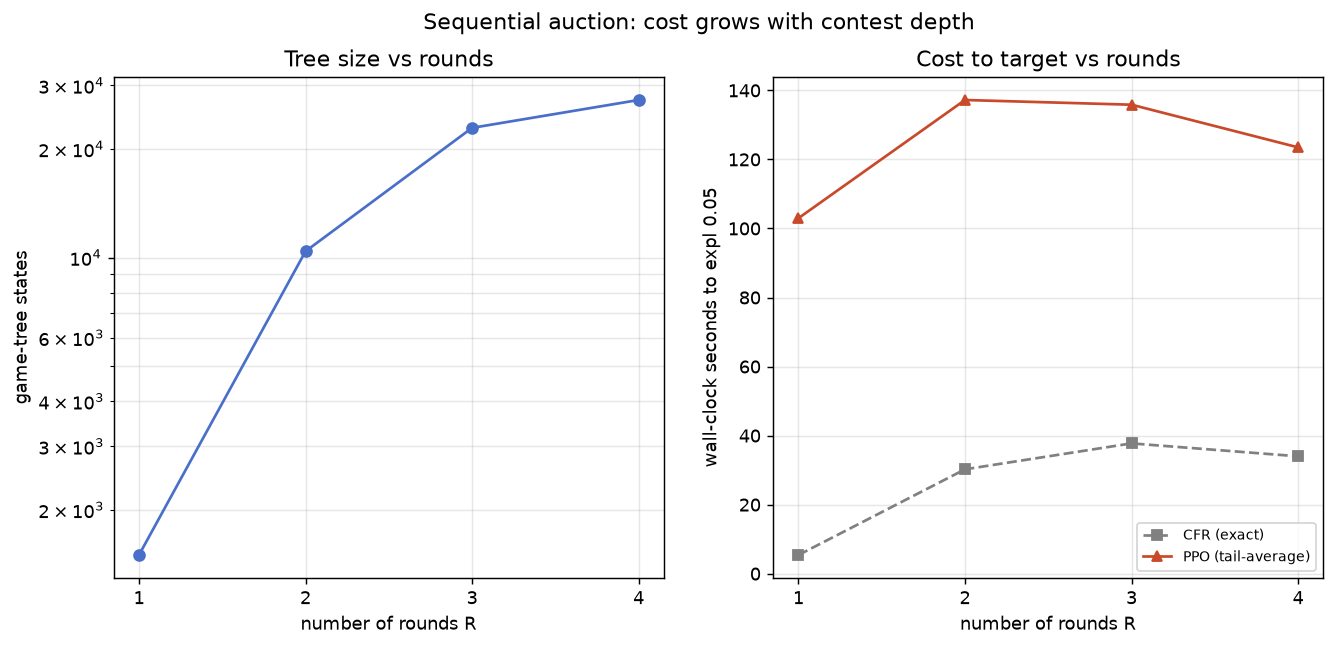

Data behind this chart, as committed beside it:
rounds, states, cfr_seconds_to_target, cfr_best_expl, ppo_seconds_to_target, ppo_seconds_std, ppo_seeds_reached, ppo_seeds, ppo_best_expl_mean, ppo_best_expl_std
1, 1498, 5.41, 0.004124, 103, 0.09, 3, 3, 0.0014, 0.0004
2, 10408, 30.23, 0.005607, 137.2, 21.82, 3, 3, 0.0014, 0.0005
3, 22882, 37.74, 0.005123, 135.8, 9.07, 3, 3, 0.0022, 0.0008
4, 27337, 34.00, 0.005122, 123.5, 0.16, 3, 3, 0.0029, 0.0022
